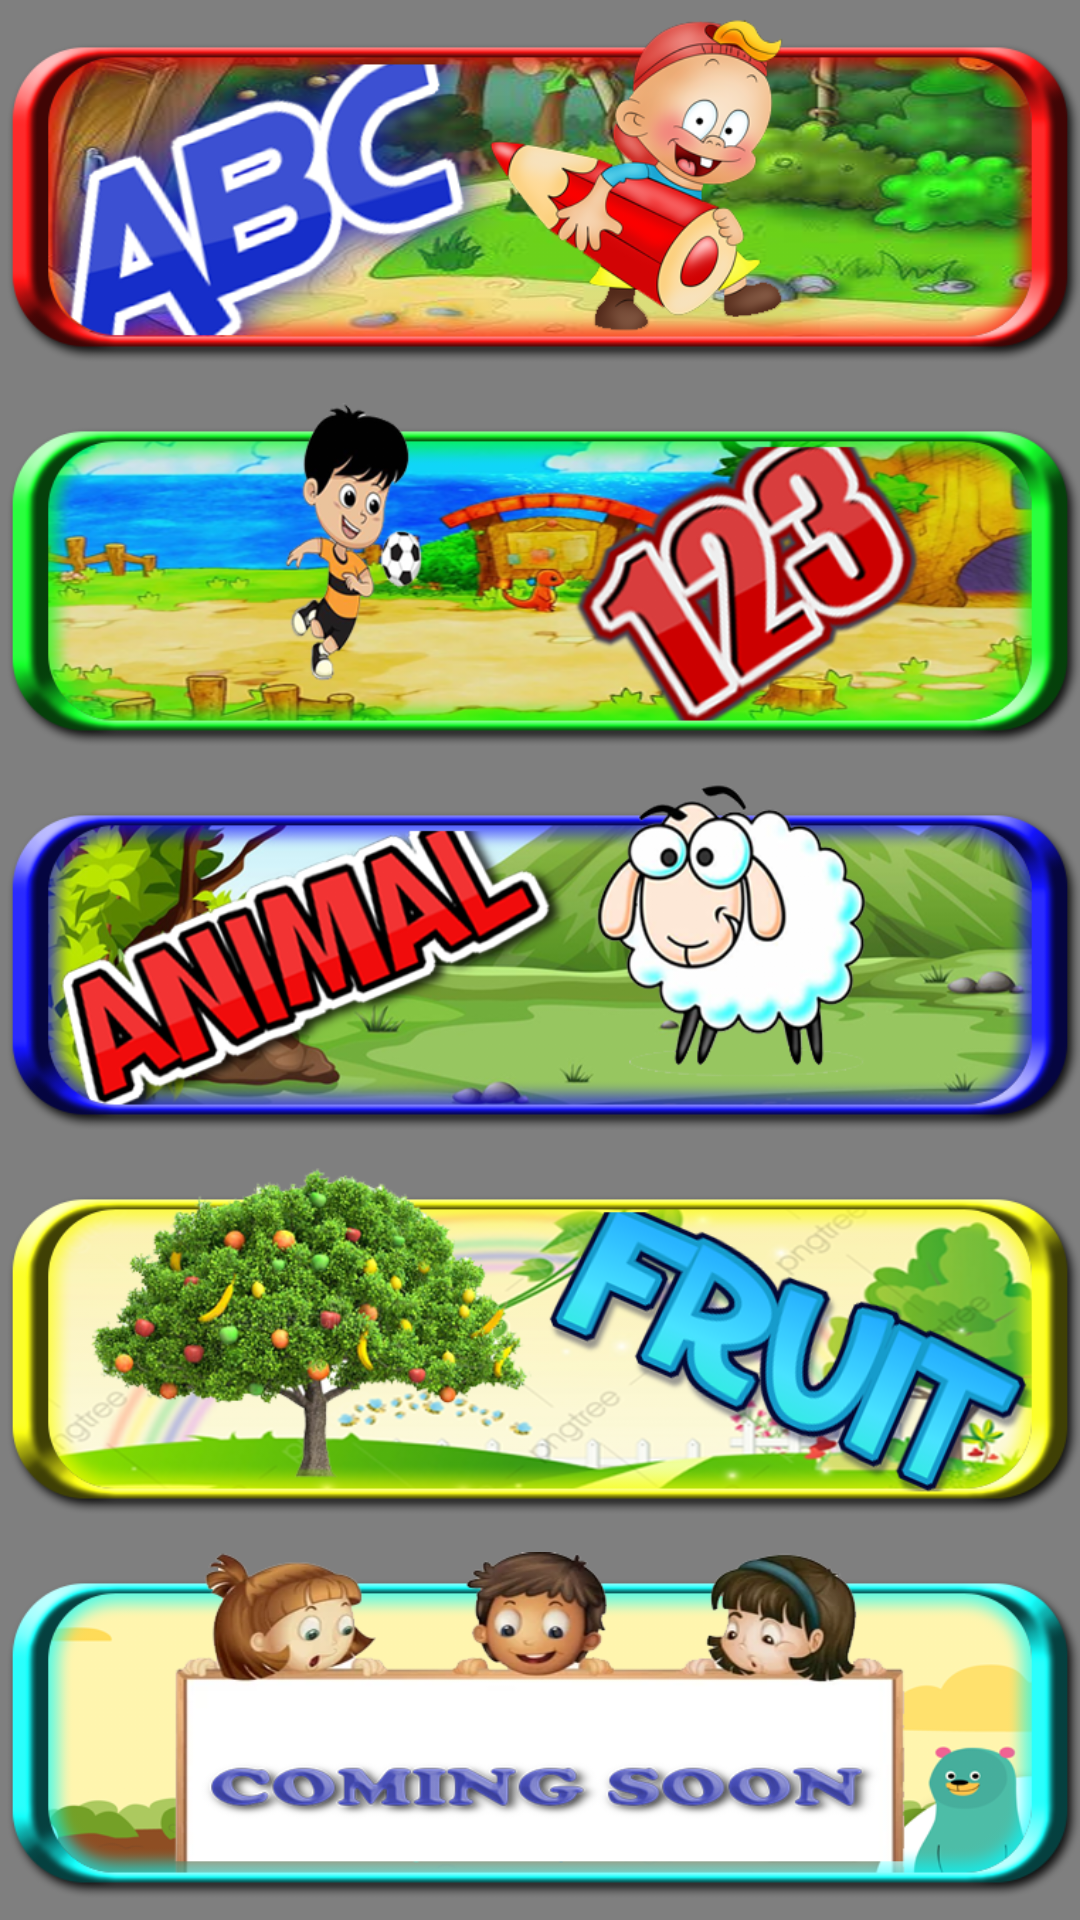

Android layout source for this screen:
<!-- AndroidManifest.xml: application theme Theme.ChildLearning -->
<!-- res/layout/activity_main.xml -->
<?xml version="1.0" encoding="utf-8"?>
<LinearLayout xmlns:android="http://schemas.android.com/apk/res/android"
    xmlns:tools="http://schemas.android.com/tools"
    android:layout_width="match_parent"
    android:layout_height="match_parent"
    android:background="#7f7f7f"
    android:orientation="vertical"
    tools:context=".MainActivity">

    <ImageView
        android:id="@+id/imageABC"
        android:layout_width="match_parent"
        android:layout_height="match_parent"
        android:layout_weight="1"
        android:src="@drawable/abc" />

    <ImageView
        android:layout_width="match_parent"
        android:layout_height="match_parent"
        android:layout_weight="1"
        android:src="@drawable/number" />

    <ImageView
        android:layout_width="match_parent"
        android:layout_height="match_parent"
        android:layout_weight="1"
        android:src="@drawable/animal" />

    <ImageView
        android:layout_width="match_parent"
        android:layout_height="match_parent"
        android:layout_weight="1"
        android:src="@drawable/fruit" />

    <ImageView
        android:layout_width="match_parent"
        android:layout_height="match_parent"
        android:layout_weight="1"
        android:src="@drawable/comingsoon" />
</LinearLayout>
<!-- resources referenced by this layout -->
<resources>
  <!-- drawable abc: png bitmap (drawable, 703172 bytes) -->
  <!-- drawable animal: png bitmap (drawable, 675975 bytes) -->
  <!-- drawable comingsoon: png bitmap (drawable, 395782 bytes) -->
  <!-- drawable fruit: png bitmap (drawable, 788594 bytes) -->
  <!-- drawable number: png bitmap (drawable, 763954 bytes) -->
  <style name="Theme.ChildLearning" parent="Theme.AppCompat.NoActionBar">
          
          <item name="colorPrimary">@color/purple_500</item>
          <item name="colorPrimaryVariant">@color/purple_700</item>
          <item name="colorOnPrimary">@color/white</item>
          
          <item name="colorSecondary">@color/teal_200</item>
          <item name="colorSecondaryVariant">@color/teal_700</item>
          <item name="colorOnSecondary">@color/black</item>
          
          <item name="android:statusBarColor" tools:targetApi="l">?attr/colorPrimaryVariant</item>
          
      </style>
  <color name="purple_500">#FF6200EE</color>
  <color name="purple_700">#FF3700B3</color>
  <color name="white">#FFFFFFFF</color>
  <color name="teal_200">#FF03DAC5</color>
  <color name="teal_700">#FF018786</color>
  <color name="black">#FF000000</color>
</resources>
